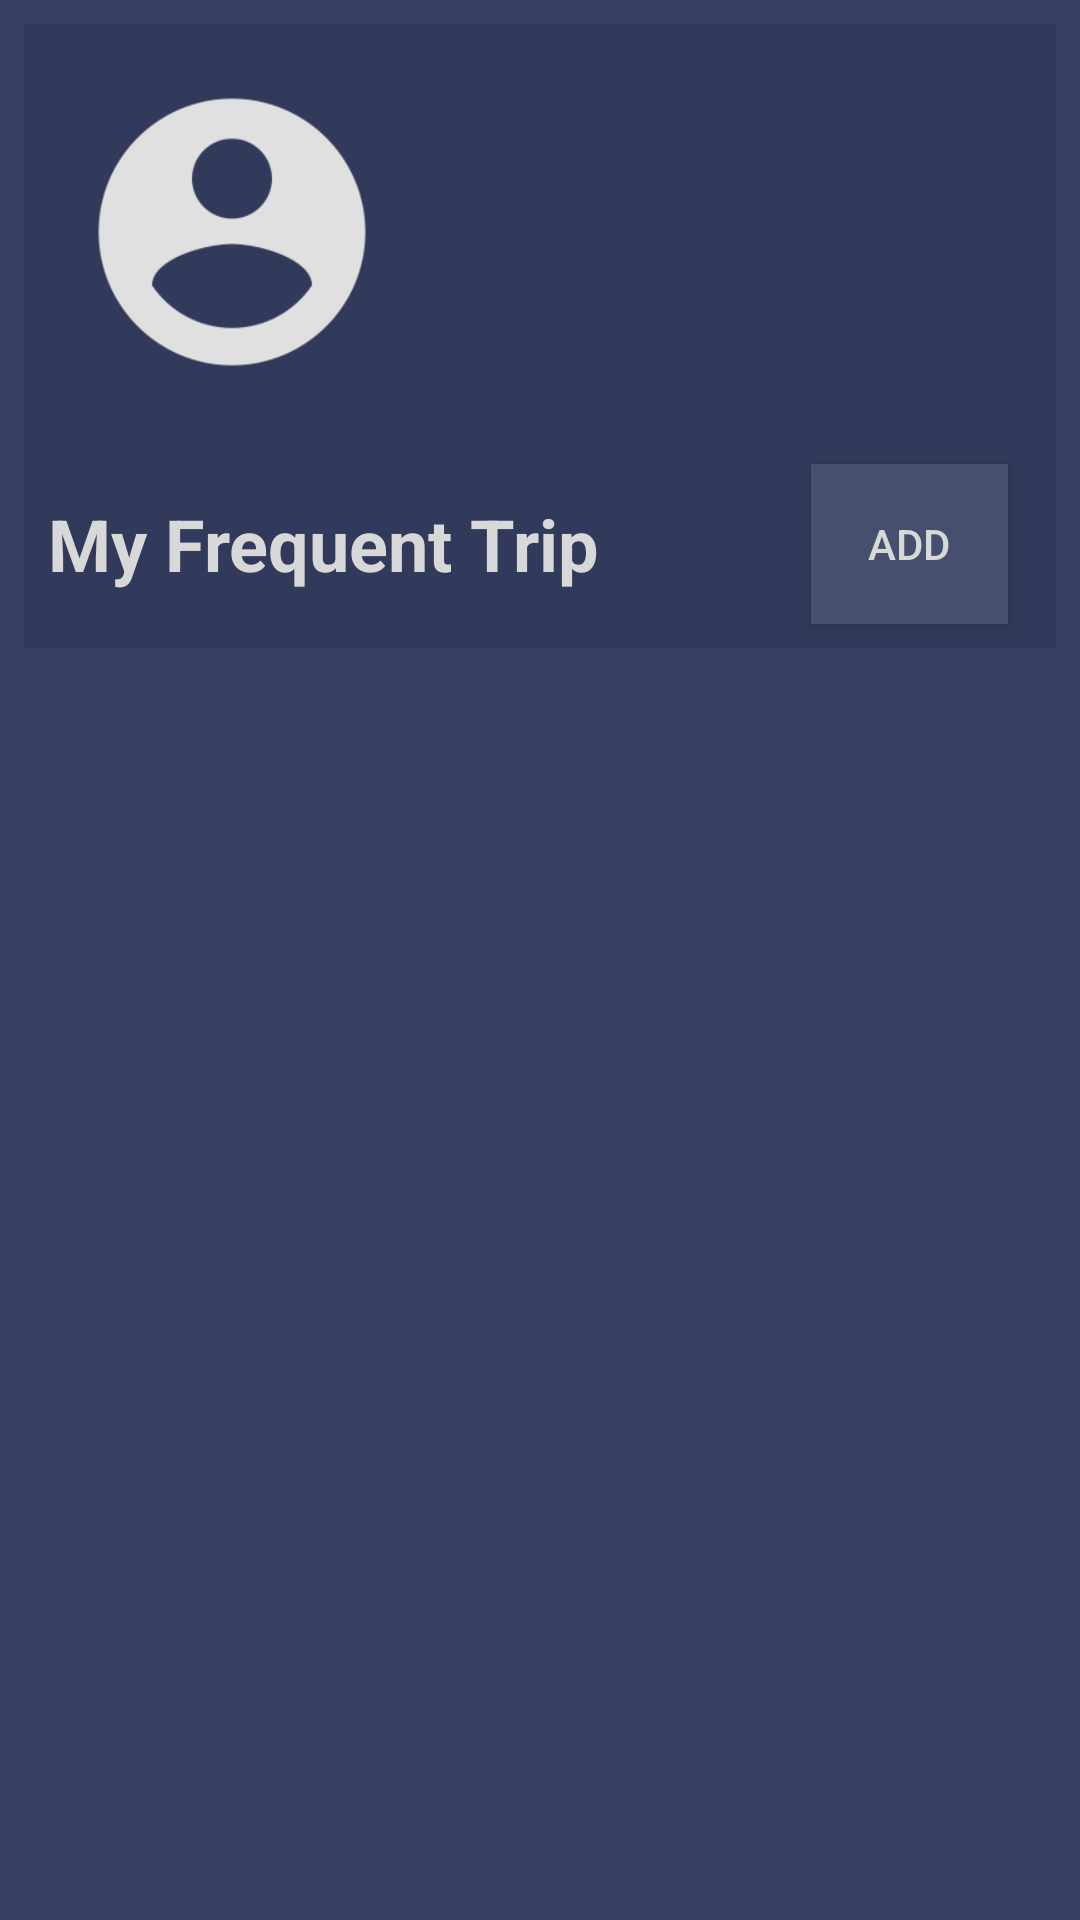

The Android layout XML behind this screen, and the referenced resources:
<!-- AndroidManifest.xml: application theme AppTheme -->
<!-- res/layout/content_my_profile.xml -->
<?xml version="1.0" encoding="utf-8"?>
<LinearLayout xmlns:android="http://schemas.android.com/apk/res/android"
    android:layout_width="match_parent"
    android:layout_height="match_parent"
    android:background="@color/colorBackGround"
    android:baselineAligned="false"
    android:orientation="vertical"
    android:padding="8dp">

    <LinearLayout
        android:id="@+id/user_account_icon"
        android:name="layout.UserAccountFragment"
        android:layout_width="match_parent"
        android:background="@color/colorBackGround2"
        android:layout_height="0dp"
        android:layout_weight="1"
        android:orientation="horizontal">

        <ImageView
            android:layout_width="wrap_content"
            android:layout_height="match_parent"
            android:layout_marginBottom="16dp"
            android:layout_marginLeft="16dp"
            android:layout_marginTop="16dp"
            android:adjustViewBounds="true"
            android:src="@drawable/no_account" />
    </LinearLayout>

    <LinearLayout
        android:layout_width="match_parent"
        android:layout_height="0dp"
        android:layout_weight="0.5"
        android:background="@color/colorBackGround2"
        android:orientation="horizontal">

        <TextView
            android:layout_width="0dp"
            android:layout_height="match_parent"
            android:layout_weight="4"
            android:gravity="center"
            android:padding="8dp"
            android:text="My Frequent Trip"
            android:textAlignment="viewStart"
            android:textColor="@color/greyText"
            android:textSize="24sp"
            android:textStyle="bold" />

        <Button
            android:id="@+id/btnAddFrequentTrip"
            android:layout_width="0dp"
            android:layout_height="match_parent"
            android:layout_marginBottom="8dp"
            android:layout_marginRight="16dp"
            android:layout_marginTop="8dp"
            android:layout_weight="1"
            android:background="@color/itemBackGround"
            android:text="ADD"
            android:textColor="@color/greyText" />
    </LinearLayout>

    <ListView
        android:id="@+id/listFrequentTrip"
        android:layout_width="match_parent"
        android:layout_height="0dp"
        android:layout_weight="3"
        android:background="@color/colorBackGround"></ListView>

    
    
    
    
    
    
    

</LinearLayout>
<!-- resources referenced by this layout -->
<resources>
  <color name="colorBackGround">#374063</color>
  <color name="colorBackGround2">#323a5b</color>
  <color name="greyText">#D8D8D8</color>
  <color name="itemBackGround">#474f6e</color>
  <!-- drawable no_account: png bitmap (drawable, 8118 bytes) -->
  <style name="AppTheme" parent="Theme.AppCompat.Light.DarkActionBar">
          
          <item name="colorPrimary">@color/colorPrimary</item>
          <item name="colorPrimaryDark">@color/colorPrimaryDark</item>
          <item name="colorAccent">@color/colorAccent</item>
      </style>
  <color name="colorPrimary">#3F51B5</color>
  <color name="colorPrimaryDark">#303F9F</color>
  <color name="colorAccent">#FF4081</color>
</resources>
